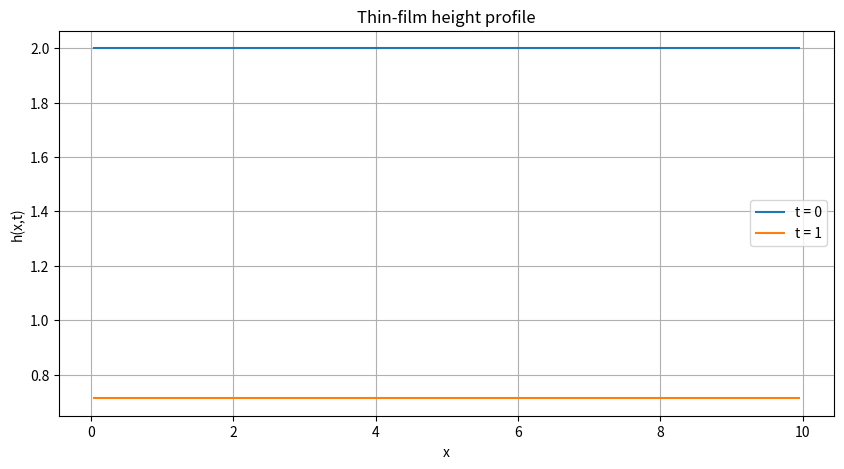

Here is the Python script that generated this plot:
import numpy as np
from scipy.sparse import diags
from scipy.integrate import solve_ivp
import matplotlib.pyplot as plt

# Parameters
L = 10
N = 100
dx = L/N
x = 0 + (np.arange(1, N + 1) - 0.5)*dx # cell-centred staggered grid
T = 1
num_steps = 100
dt = T/num_steps
t_eval = np.linspace(0, T, num_steps + 1)
Dif = 1.0 # diffusion coefficient
gamma = 0.1 # surface tension
h0 = 0.1 # precursor film height
g = 1    # growth term

# Initial condition
h_init = 2 * np.ones_like(x)

# Second derivative with Neumann boundary conditions
main_diag = -2.0 * np.ones(N)
off_diag = np.ones(N - 1)
Laplacian = diags([off_diag, main_diag, off_diag], [-1, 0 , 1]).toarray() / dx**2
Laplacian[0, 0:2] = np.array([-1, 1]) / dx**2
Laplacian[-1, -2:] = np.array([1, -1]) / dx**2

# First derivative with Neumann boundary conditions
D = diags([-1, 0, 1], [-1, 0, 1], shape=(N, N)).toarray() / (2 * dx)
D[0, 0:2] = np.array([-1, 1]) / (2 * dx) 
D[-1, -2:] = np.array([-1, 1]) / (2 * dx)  

def Pi1(a, b, c, d, k, h):
    return a * np.exp(-h/c) * (k * np.sin(h * k + b) + 1/c * np.cos(h * k + b)) + d/(2*c)*np.exp(-h/(2*c))

# RHS of thin film equation, assumes h to be a numpy array
def rhs_thin_film_eq(t, h):
    h_xx = Laplacian @ h
    f = -Pi1(1, 1, 1, 1, 1, h) - gamma * h_xx
    f_x =  D @ f
    flux = D @ (Dif * f_x)
    source = g * h * (h0 - h)
    return flux + source


# Solution of the remaining ODE
sol = solve_ivp(rhs_thin_film_eq, [0, T], h_init,  method = 'BDF', t_eval=t_eval)
H_full = sol.y.T

# Optional plotting
plt.figure(figsize=(10, 5))
plt.plot(x, H_full[0], label="t = 0")
plt.plot(x, H_full[-1], label=f"t = {T}")
plt.xlabel("x")
plt.ylabel("h(x,t)")
plt.title("Thin-film height profile")
plt.legend()
plt.grid()
plt.show()